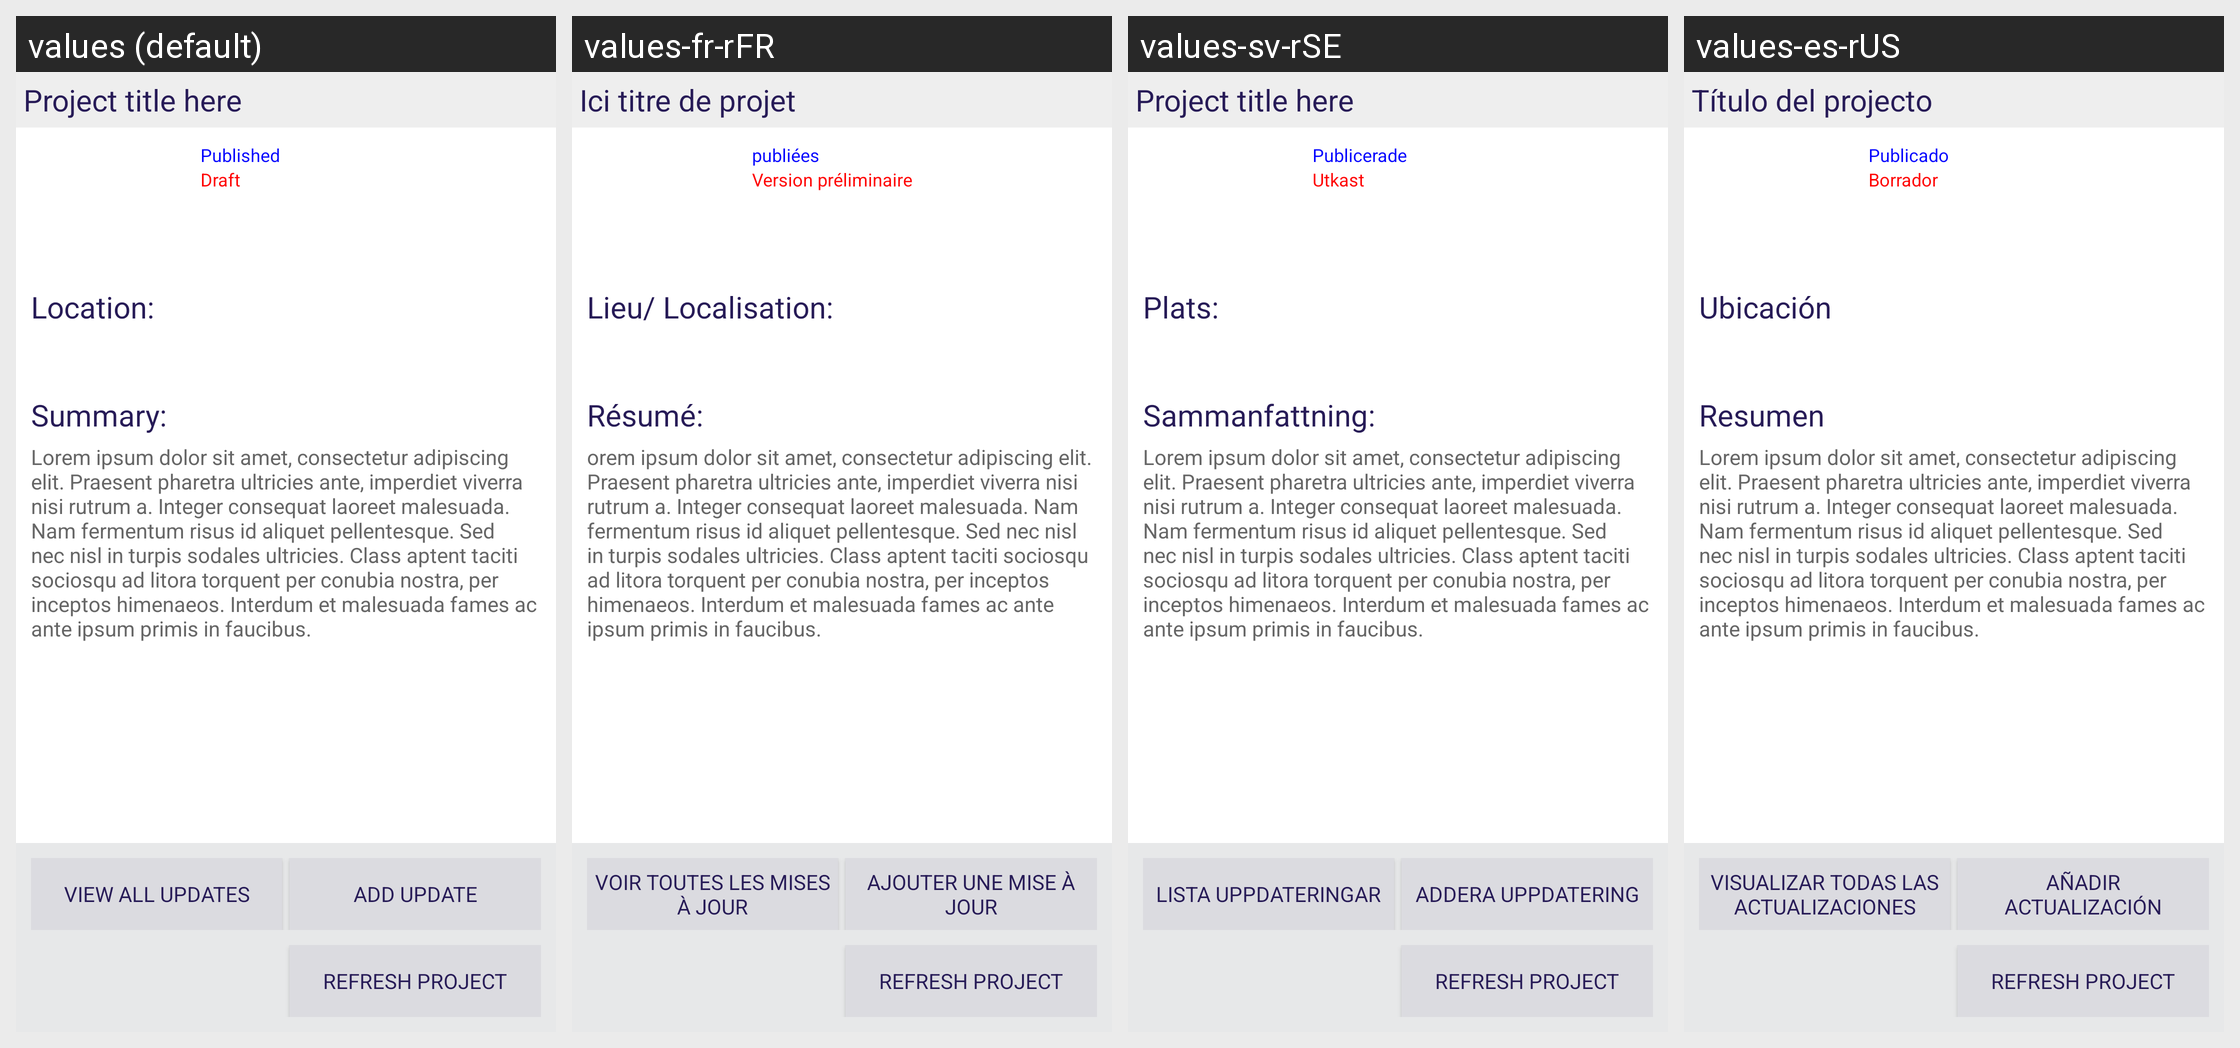

For this localized Android screen grid, give each drawn string resource with its value in every locale shown.
Android screen res/layout/activity_project_detail.xml rendered under 4 locales, left to right: values (default), values-fr-rFR, values-sv-rSE, values-es-rUS. Device: Nexus 5 (rendered at 1080×1920; each locale shown at half size, 540×960, under a caption strip naming it); theme AppTheme.
Strings drawn on this screen, with the default value and each locale's value (text and hints the layout hard-codes, and strings that could not be matched under every locale, appear in the picture but are not listed):

dummy_project_title
  values: Project title here
  values-fr-rFR: Ici titre de projet
  values-sv-rSE: Project title here
  values-es-rUS: Título del projecto

count_published
  values:  Published
  values-fr-rFR: publiées
  values-sv-rSE:  Publicerade
  values-es-rUS:  Publicado

count_draft
  values:  Draft
  values-fr-rFR: Version préliminaire
  values-sv-rSE:  Utkast
  values-es-rUS:  Borrador

label_project_location
  values: Location:
  values-fr-rFR: Lieu/ Localisation:
  values-sv-rSE: Plats:
  values-es-rUS: Ubicación

label_project_summary
  values: Summary:
  values-fr-rFR: Résumé:
  values-sv-rSE: Sammanfattning:
  values-es-rUS: Resumen

lorem_ipsum
  values: Lorem ipsum dolor sit amet, consectetur adipiscing elit. Praesent pharetra ultricies ante, imperdiet viverra nisi rutrum a. Integer consequat laoreet malesuada. Nam fermentum risus id aliquet pellentesque. Sed nec nisl in turpis sodales ultricies. Class aptent taciti sociosqu ad litora torquent per conubia nostra, per inceptos himenaeos. Interdum et malesuada fames ac ante ipsum primis in …[clipped]
  values-fr-rFR: orem ipsum dolor sit amet, consectetur adipiscing elit. Praesent pharetra ultricies ante, imperdiet viverra nisi rutrum a. Integer consequat laoreet malesuada. Nam fermentum risus id aliquet pellentesque. Sed nec nisl in turpis sodales ultricies. Class aptent taciti sociosqu ad litora torquent per conubia nostra, per inceptos himenaeos. Interdum et malesuada fames ac ante ipsum primis in faucibus.
  values-sv-rSE: Lorem ipsum dolor sit amet, consectetur adipiscing elit. Praesent pharetra ultricies ante, imperdiet viverra nisi rutrum a. Integer consequat laoreet malesuada. Nam fermentum risus id aliquet pellentesque. Sed nec nisl in turpis sodales ultricies. Class aptent taciti sociosqu ad litora torquent per conubia nostra, per inceptos himenaeos. Interdum et malesuada fames ac ante ipsum primis in …[clipped]
  values-es-rUS: Lorem ipsum dolor sit amet, consectetur adipiscing elit. Praesent pharetra ultricies ante, imperdiet viverra nisi rutrum a. Integer consequat laoreet malesuada. Nam fermentum risus id aliquet pellentesque. Sed nec nisl in turpis sodales ultricies. Class aptent taciti sociosqu ad litora torquent per conubia nostra, per inceptos himenaeos. Interdum et malesuada fames ac ante ipsum primis in …[clipped]  [not translated; the default value is used]

btncaption_viewupdates
  values: View all updates
  values-fr-rFR: Voir toutes les mises à jour
  values-sv-rSE: Lista uppdateringar
  values-es-rUS: Visualizar todas las actualizaciones

btncaption_add_update
  values: Add update
  values-fr-rFR: Ajouter une mise à jour
  values-sv-rSE: Addera uppdatering
  values-es-rUS: Añadir actualización

btncaption_refresh_oneproj
  values: Refresh project
  values-fr-rFR: Refresh project  [not translated; the default value is used]
  values-sv-rSE: Refresh project  [not translated; the default value is used]
  values-es-rUS: Refresh project  [not translated; the default value is used]
